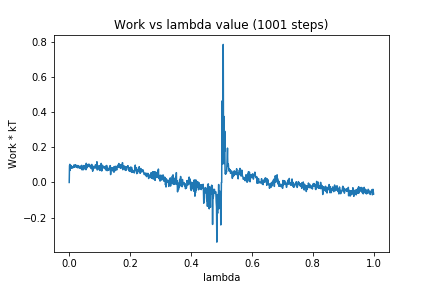

The table this chart was drawn from, first rows:
0, 0.0
1, 0.09518
2, 0.1031
3, 0.06842
4, 0.09533
5, 0.09123
6, 0.09625
7, 0.08067
8, 0.08801
9, 0.08318
10, 0.08535
11, 0.0837
12, 0.0829
13, 0.09089
14, 0.0863
15, 0.09838
16, 0.09855
17, 0.08724
18, 0.09539
19, 0.08986
20, 0.101
21, 0.09321
22, 0.09177
23, 0.08782
24, 0.08583
25, 0.09775
26, 0.0883
27, 0.09378
28, 0.08331
29, 0.08985
30, 0.09266
31, 0.09572
32, 0.08403
33, 0.08771
34, 0.08341
35, 0.08585
36, 0.08378
37, 0.07965
38, 0.09348
39, 0.08585
40, 0.07969
41, 0.09741
42, 0.07172
43, 0.08858
44, 0.07586
45, 0.09046
46, 0.07181
47, 0.08613
48, 0.09604
49, 0.07613
50, 0.09513
51, 0.08202
52, 0.0958
53, 0.08863
54, 0.0988
55, 0.07229
56, 0.109
57, 0.08135
58, 0.1003
59, 0.0845
60, 0.09391
... 940 more rows
